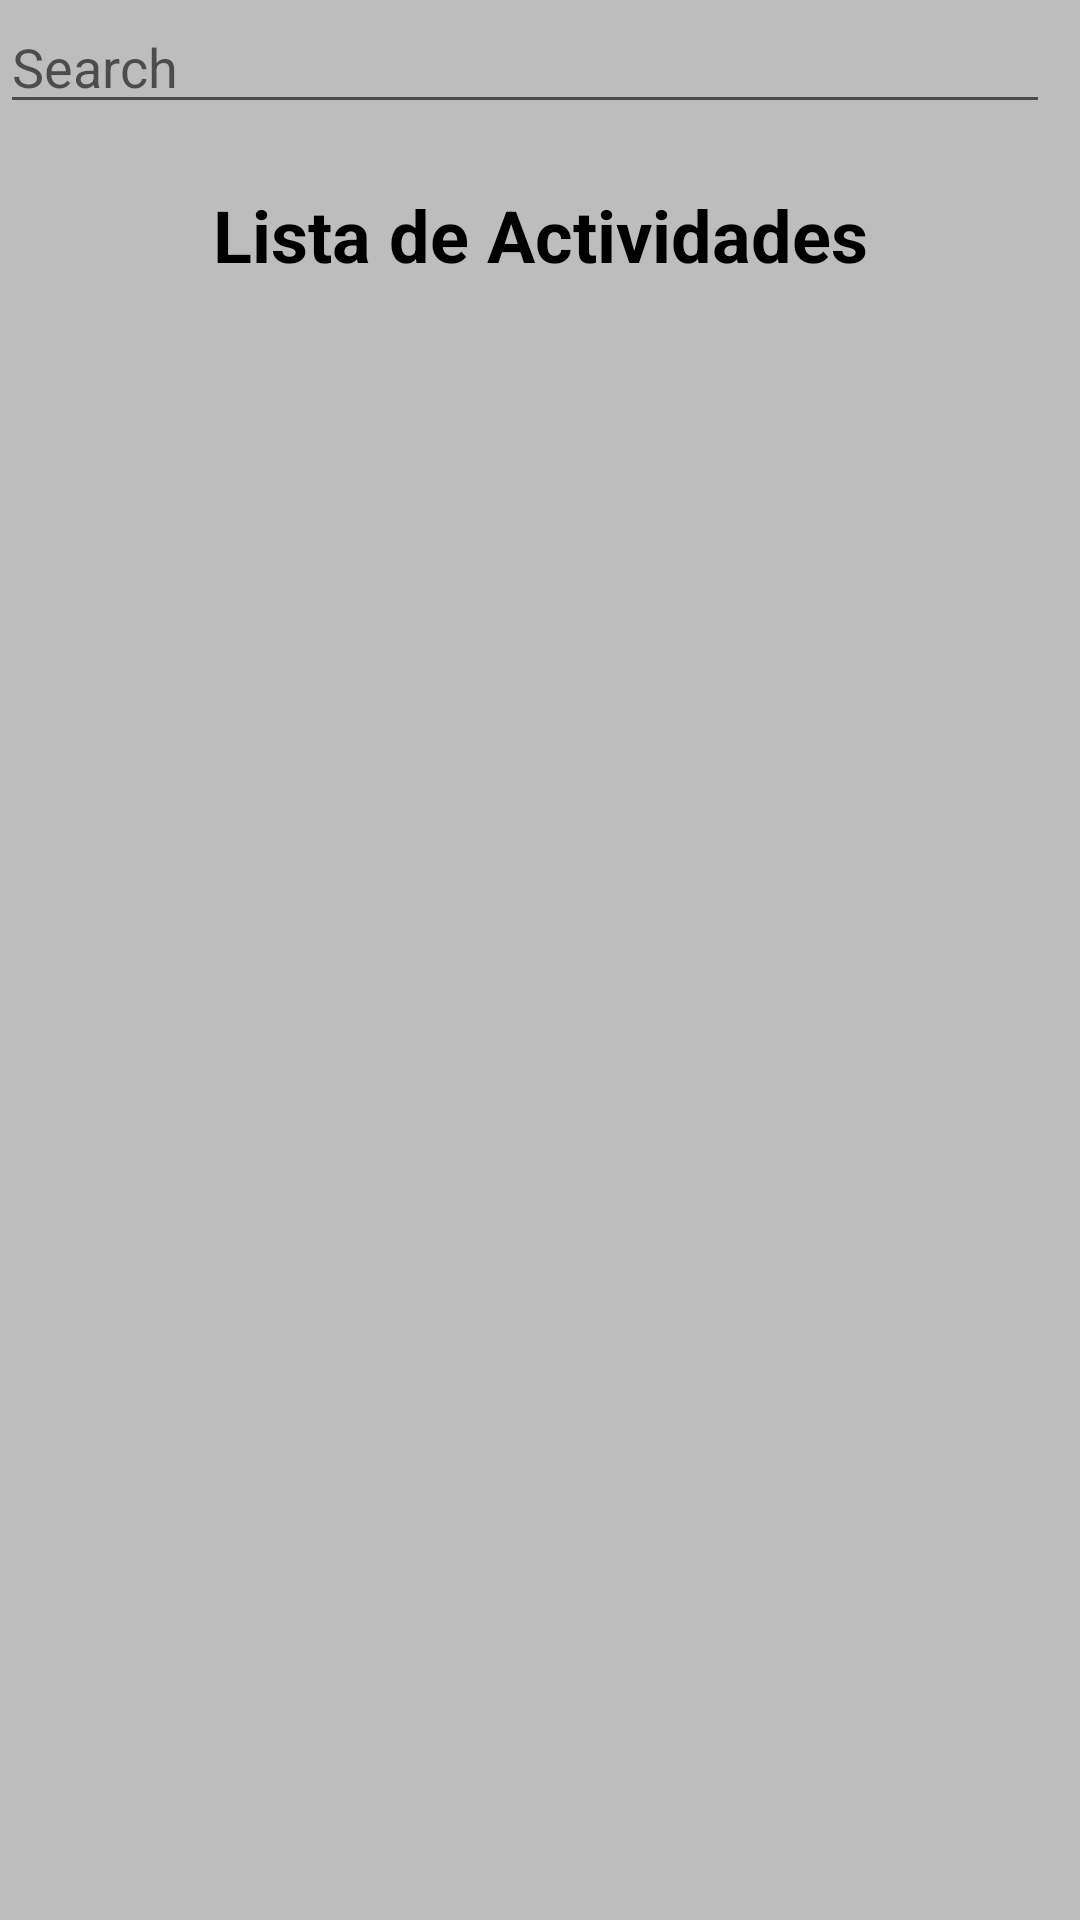

This screen was rendered from an Android layout file. Write that file and the resources it references.
<!-- AndroidManifest.xml: application theme AppTheme -->
<!-- res/layout/fm_actividades.xml -->
<?xml version="1.0" encoding="utf-8"?>
<LinearLayout xmlns:android="http://schemas.android.com/apk/res/android"
    xmlns:tools="http://schemas.android.com/tools"
    android:orientation="vertical"
    android:layout_width="match_parent"
    android:layout_height="match_parent"
    android:weightSum="1"
    android:background="@color/switch_thumb_normal_material_dark">

    <LinearLayout
        android:layout_width="match_parent"
        android:layout_height="52dp"
        android:orientation="horizontal">

        <EditText
            android:id="@+id/Busqueda_act"
            android:layout_width="match_parent"
            android:layout_height="wrap_content"
            android:layout_weight="1"
            android:ems="10"
            android:hint="Search"
            android:inputType="textPersonName"  />

        <ImageButton
            android:id="@+id/Search_act"
            android:paddingRight="10dp"
            android:paddingTop="5dp"
            android:layout_width="wrap_content"
            android:layout_height="wrap_content"
            android:background="@android:color/transparent"
            android:src="@drawable/ic_search" />

    </LinearLayout>

    <TextView
        android:id="@+id/textView"
        android:layout_marginTop="10dp"
        android:layout_width="match_parent"
        android:layout_height="56dp"
        android:fontFamily="sans-serif"
        android:text="Lista de Actividades"
        android:gravity="center_horizontal"
        android:textColor="@android:color/black"
        android:textSize="24sp"
        android:textStyle="bold"
        tools:layout_editor_absoluteX="8dp"
        tools:layout_editor_absoluteY="0dp" />

    <ListView
        android:id="@+id/Articulos"
        android:layout_width="match_parent"
        android:layout_height="318dp" />

    <ImageButton

        android:id="@+id/add_act"
        android:layout_width="wrap_content"
        android:layout_height="wrap_content"
        android:layout_marginLeft="300dp"
        android:layout_weight="0.5"
        android:background="@android:color/transparent"
        android:src="@drawable/ic_add"  />


</LinearLayout>
<!-- resources referenced by this layout -->
<resources>
  <style name="AppTheme" parent="Theme.AppCompat.Light.NoActionBar">
          
          <item name="android:windowNoTitle">true</item>
          <item name="windowActionBar">false</item>
          <item name="drawerArrowStyle">@style/DrawerArrowStyle</item>
      </style>
  <style name="DrawerArrowStyle" parent="Widget.AppCompat.DrawerArrowToggle">
          <item name="spinBars">true</item>
          <item name="color">@android:color/white</item>
      </style>
</resources>
